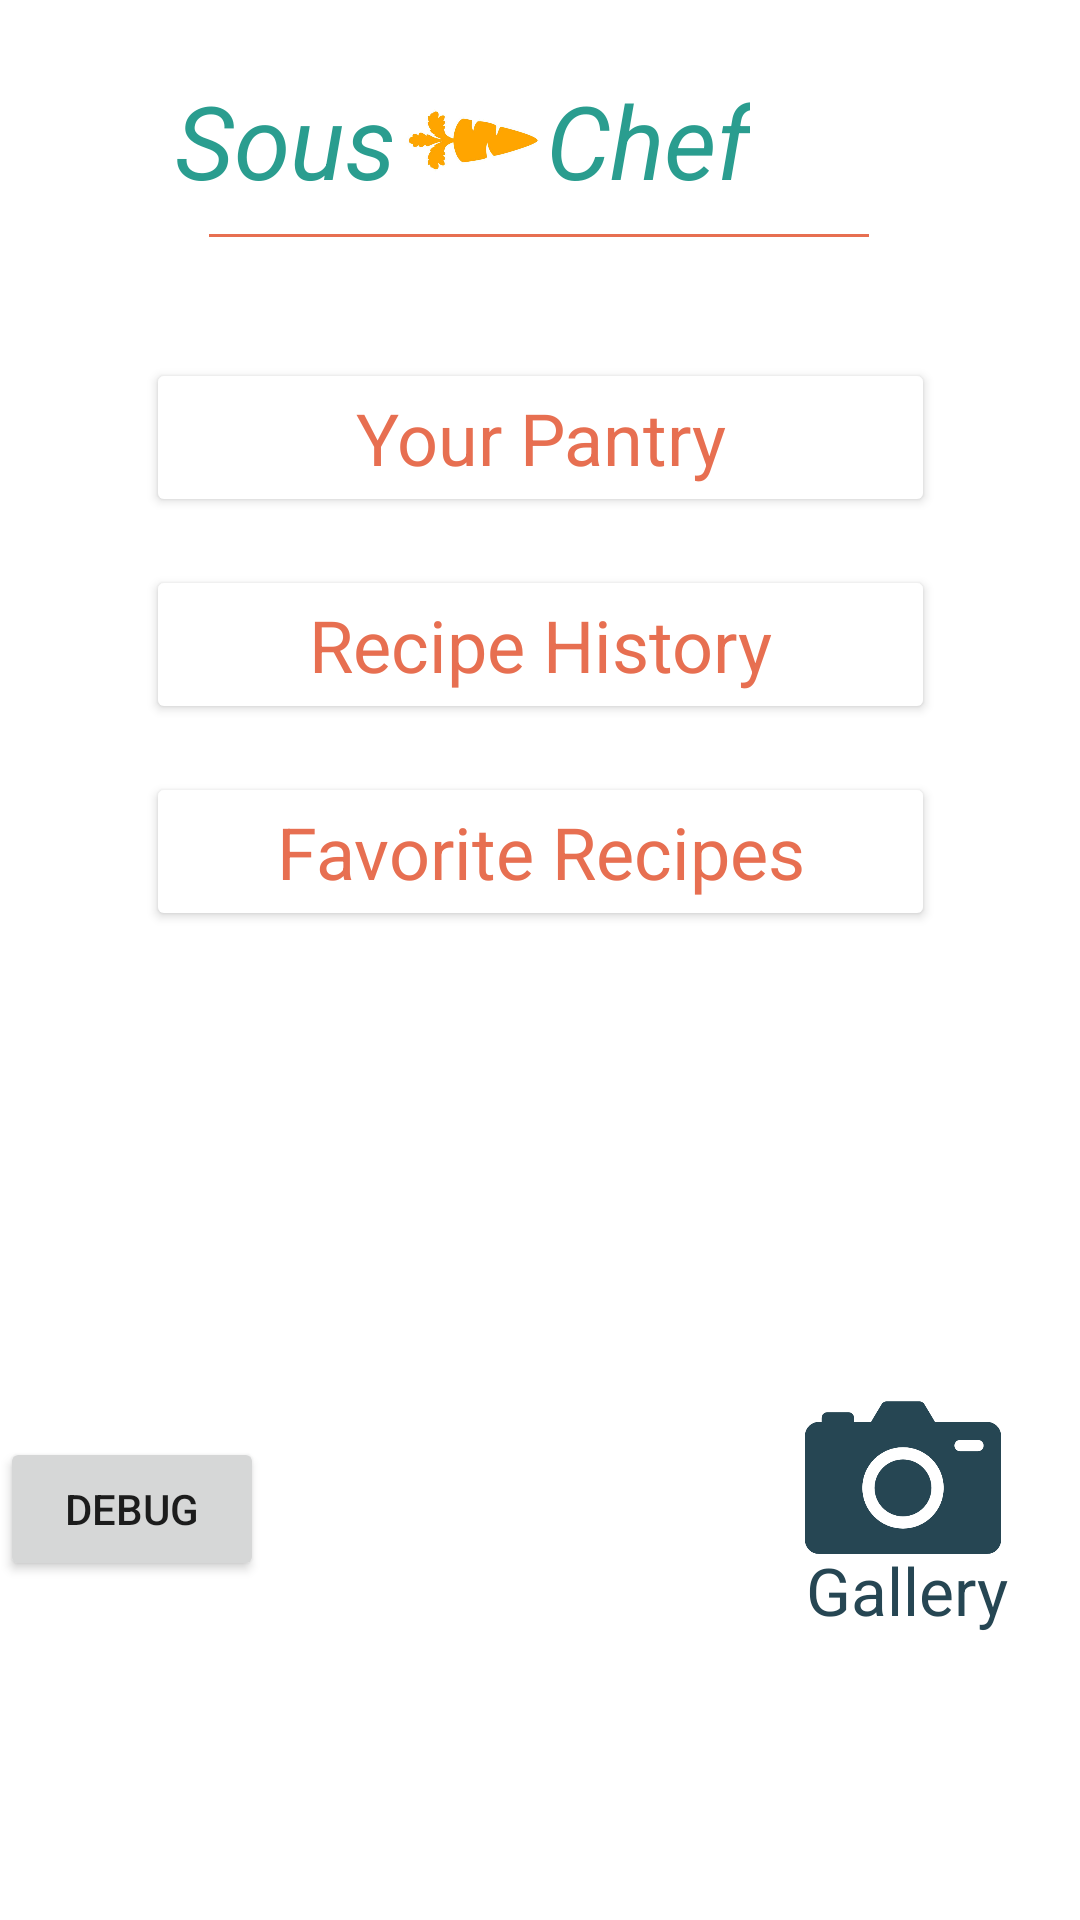

This screen was rendered from an Android layout file. Write that file and the resources it references.
<!-- AndroidManifest.xml: application theme Theme.SousChef -->
<!-- res/layout/activity_main.xml -->
<?xml version="1.0" encoding="utf-8"?>
<androidx.constraintlayout.widget.ConstraintLayout xmlns:android="http://schemas.android.com/apk/res/android"
    xmlns:app="http://schemas.android.com/apk/res-auto"
    xmlns:tools="http://schemas.android.com/tools"
    android:layout_width="match_parent"
    android:layout_height="match_parent">

    <androidx.constraintlayout.widget.ConstraintLayout
        android:id="@+id/TitleBlock"
        android:layout_width="wrap_content"
        android:layout_height="wrap_content"
        android:layout_marginStart="110dp"
        android:layout_marginTop="24dp"
        android:layout_marginEnd="110dp"
        app:layout_constraintEnd_toEndOf="parent"
        app:layout_constraintHorizontal_bias="1.0"
        app:layout_constraintStart_toStartOf="parent"
        app:layout_constraintTop_toTopOf="parent">

        <TextView
            android:id="@+id/SousChef1"
            android:layout_width="wrap_content"
            android:layout_height="wrap_content"
            android:text="Sous"
            android:textColor="@color/accent"
            android:textSize="34sp"
            android:textStyle="italic"
            app:layout_constraintBottom_toBottomOf="parent"
            app:layout_constraintEnd_toStartOf="@+id/imageView"
            app:layout_constraintStart_toStartOf="parent"
            app:layout_constraintTop_toTopOf="parent" />

        <TextView
            android:id="@+id/SousChef2"
            android:layout_width="wrap_content"
            android:layout_height="wrap_content"
            android:text="Chef"
            android:textColor="@color/accent"
            android:textSize="34sp"
            android:textStyle="italic"
            app:layout_constraintBottom_toBottomOf="parent"
            app:layout_constraintEnd_toEndOf="parent"
            app:layout_constraintStart_toEndOf="@+id/imageView"
            app:layout_constraintTop_toTopOf="parent" />

        <ImageView
            android:id="@+id/imageView"
            android:layout_width="50dp"
            android:layout_height="45dp"
            app:layout_constraintBottom_toBottomOf="parent"
            app:layout_constraintEnd_toStartOf="@+id/SousChef2"
            app:layout_constraintStart_toEndOf="@+id/SousChef1"
            app:layout_constraintTop_toTopOf="parent"
            app:srcCompat="@drawable/carrot_512_1" />
    </androidx.constraintlayout.widget.ConstraintLayout>

    <ImageView
        android:id="@+id/orange_line"
        android:layout_width="wrap_content"
        android:layout_height="2dp"
        android:layout_marginTop="8dp"
        app:layout_constraintEnd_toEndOf="parent"
        app:layout_constraintHorizontal_bias="0.497"
        app:layout_constraintStart_toStartOf="parent"
        app:layout_constraintTop_toBottomOf="@+id/TitleBlock"
        app:srcCompat="@drawable/line_1" />

    <androidx.constraintlayout.widget.ConstraintLayout
        android:id="@+id/constraintLayout3"
        android:layout_width="wrap_content"
        android:layout_height="wrap_content"
        android:layout_marginTop="40dp"
        app:layout_constraintEnd_toEndOf="parent"
        app:layout_constraintStart_toStartOf="parent"
        app:layout_constraintTop_toBottomOf="@+id/orange_line">

        <Button
            android:id="@+id/pantry"
            android:layout_width="263dp"
            android:layout_height="53dp"
            android:backgroundTint="@color/white"
            android:fontFamily="sans-serif"
            android:text="Your Pantry"
            android:textAllCaps="false"
            android:textColor="@color/tertiary"
            android:textSize="24sp"
            android:textStyle="normal"
            app:cornerRadius="20dp"
            app:layout_constraintEnd_toEndOf="parent"
            app:layout_constraintStart_toStartOf="parent"
            app:layout_constraintTop_toTopOf="parent"
            app:strokeColor="#E9C46A"
            app:strokeWidth="2dp" />

        <Button
            android:id="@+id/favorites"
            android:layout_width="263dp"
            android:layout_height="53dp"
            android:layout_marginTop="16dp"
            android:backgroundTint="@color/white"
            android:fontFamily="sans-serif"
            android:text="Favorite Recipes"
            android:textAllCaps="false"
            android:textColor="@color/tertiary"
            android:textSize="24sp"
            android:textStyle="normal"
            app:cornerRadius="20dp"
            app:layout_constraintEnd_toEndOf="parent"
            app:layout_constraintHorizontal_bias="0.0"
            app:layout_constraintStart_toStartOf="parent"
            app:layout_constraintTop_toBottomOf="@+id/favStar"
            app:strokeColor="#E9C46A"
            app:strokeWidth="2dp" />

        <Button
            android:id="@+id/favStar"
            android:layout_width="263dp"
            android:layout_height="53dp"
            android:layout_marginTop="16dp"
            android:backgroundTint="@color/white"
            android:fontFamily="sans-serif"
            android:text="Recipe History"
            android:textAllCaps="false"
            android:textColor="@color/tertiary"
            android:textSize="24sp"
            android:textStyle="normal"
            app:cornerRadius="20dp"
            app:layout_constraintEnd_toEndOf="parent"
            app:layout_constraintHorizontal_bias="0.0"
            app:layout_constraintStart_toStartOf="parent"
            app:layout_constraintTop_toBottomOf="@+id/pantry"
            app:strokeColor="#E9C46A"
            app:strokeWidth="2dp" />

    </androidx.constraintlayout.widget.ConstraintLayout>

    <FrameLayout
        android:id="@+id/base_container"
        android:layout_width="match_parent"
        android:layout_height="90dp"
        app:layout_constraintBottom_toBottomOf="parent"
        app:layout_constraintEnd_toEndOf="parent"
        app:layout_constraintStart_toStartOf="parent" />

    <ImageView
        android:id="@+id/cameraIcon"
        android:layout_width="70dp"
        android:layout_height="51dp"
        android:layout_marginEnd="24dp"
        android:layout_marginBottom="32dp"
        app:layout_constraintBottom_toTopOf="@+id/base_container"
        app:layout_constraintEnd_toEndOf="parent"
        app:srcCompat="@drawable/camera"
        app:tint="@color/primary" />

    <TextView
        android:id="@+id/cameraText"
        android:layout_width="wrap_content"
        android:layout_height="wrap_content"
        android:layout_marginEnd="24dp"
        android:layout_marginBottom="8dp"
        android:text="Gallery"
        android:textColor="@color/primary"
        android:textSize="22dp"
        app:layout_constraintBottom_toTopOf="@+id/base_container"
        app:layout_constraintEnd_toEndOf="parent"
        app:layout_constraintTop_toBottomOf="@+id/cameraIcon" />

    <Button
        android:id="@+id/debugViewRecipe"
        android:layout_width="wrap_content"
        android:layout_height="wrap_content"
        android:layout_marginBottom="23dp"
        android:backgroundTintMode="src_over"
        android:text="DEBUG"
        app:layout_constraintBottom_toTopOf="@+id/base_container"
        app:layout_constraintStart_toStartOf="parent" />

</androidx.constraintlayout.widget.ConstraintLayout>
<!-- resources referenced by this layout -->
<resources>
  <color name="accent">#2A9D8F</color> //Persian Green
  <color name="primary">#264653</color> //Charcoal
  <color name="tertiary">#E76F51</color> //Burnt Sienna
  <color name="white">#FFFFFFFF</color>
  
      // App colors
  <!-- drawable camera: png bitmap (drawable, 8706 bytes) -->
  <!-- drawable carrot_512_1: png bitmap (drawable, 152291 bytes) -->
  <!-- drawable line_1: png bitmap (drawable, 137 bytes) -->
  <style name="Theme.SousChef" parent="Theme.MaterialComponents.DayNight.DarkActionBar">
          
          <item name="colorPrimary">@color/accent</item>
          <item name="colorPrimaryVariant">@color/accent</item>
          <item name="colorOnPrimary">@color/white</item>
          
          <item name="colorSecondary">@color/teal_200</item>
          <item name="colorSecondaryVariant">@color/teal_700</item>
          <item name="colorOnSecondary">@color/black</item>
          
          <item name="android:statusBarColor">@color/teal_700</item>
          
      </style>
  <color name="teal_200">#FF03DAC5</color>
  <color name="teal_700">#FF018786</color>
  <color name="black">#FF000000</color>
</resources>
